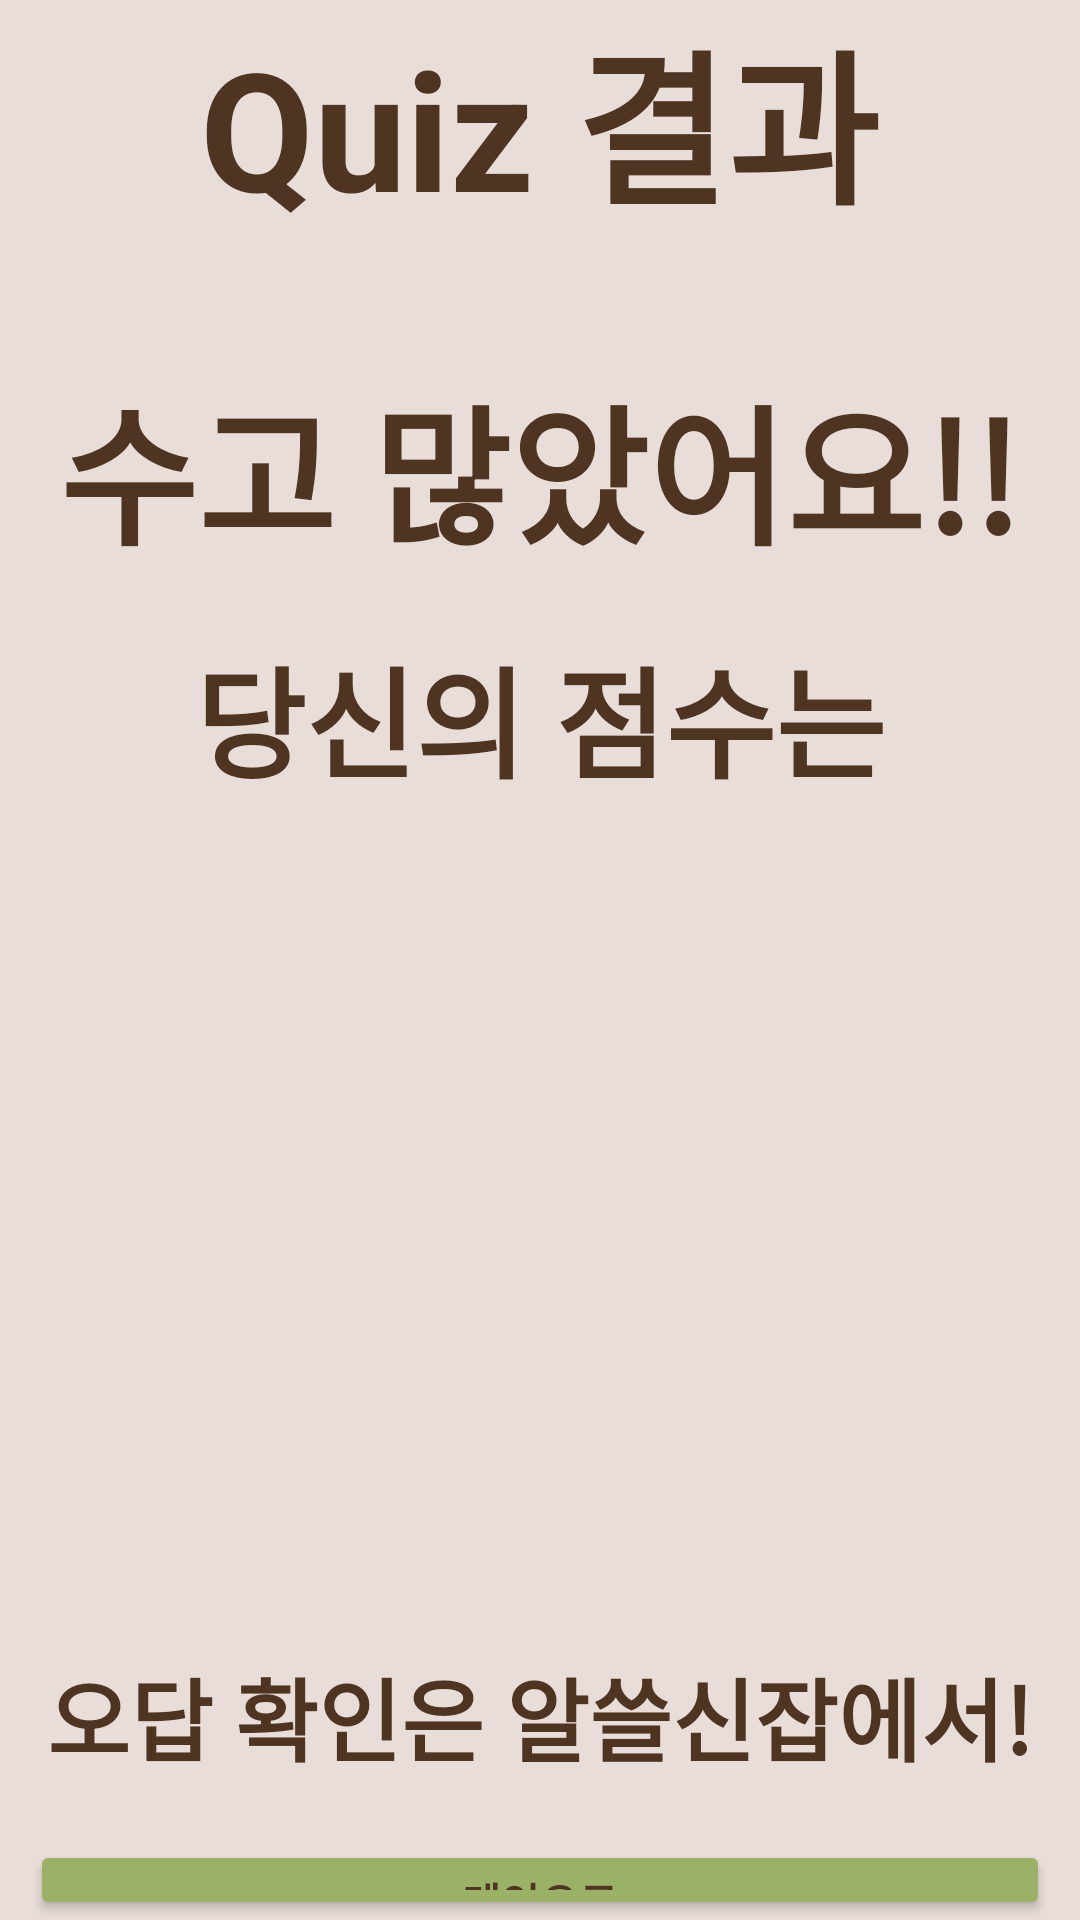

Write the Android layout XML for this screen, with the resource values it uses.
<!-- AndroidManifest.xml: application theme Theme.NavigationBar -->
<!-- res/layout/activity_quiz8.xml -->
<RelativeLayout xmlns:android="http://schemas.android.com/apk/res/android"
    xmlns:app="http://schemas.android.com/apk/res-auto"
    xmlns:tools="http://schemas.android.com/tools"
    android:layout_width="match_parent"
    android:layout_height="match_parent"
    android:orientation="vertical"
    android:background="@color/mindfulBrown_20"
    tools:context=".Quiz8">


    <TextView
        android:id="@+id/textView5"
        android:layout_width="wrap_content"
        android:layout_height="wrap_content"
        android:layout_centerHorizontal="true"
        android:text="Quiz 결과"
        android:textColor="@color/mindfulBrown_80"
        android:textSize="55sp"
        android:textStyle="bold" />

    <TextView
        android:layout_width="wrap_content"
        android:layout_height="wrap_content"
        android:layout_centerHorizontal="true"
        android:layout_marginTop="120dp"
        android:text="수고 많았어요!!"
        android:textColor="@color/mindfulBrown_80"
        android:textSize="50sp"
        android:textStyle="bold"/>

    <TextView
        android:layout_width="wrap_content"
        android:layout_height="wrap_content"
        android:layout_centerHorizontal="true"
        android:layout_marginTop="210dp"
        android:text="당신의 점수는"
        android:textColor="@color/mindfulBrown_80"
        android:textSize="40sp"
        android:textStyle="bold"/>


    <TextView
        android:id="@+id/score_text"
        android:layout_width="wrap_content"
        android:layout_height="wrap_content"
        android:layout_below="@id/textView5"
        android:layout_centerHorizontal="true"
        android:textColor="@color/mindfulBrown_80"
        android:layout_marginTop="280dp"
        android:textSize="40sp"
        android:textStyle="bold"/>

    <TextView
        android:layout_width="wrap_content"
        android:layout_height="wrap_content"
        android:layout_centerHorizontal="true"
        android:layout_marginTop="550dp"
        android:text="오답 확인은 알쓸신잡에서!"
        android:textColor="@color/mindfulBrown_80"
        android:textSize="30sp"
        android:textStyle="bold"/>

    <Button
        android:id="@+id/reset_btn"
        android:layout_width="match_parent"
        android:layout_height="80dp"
        android:layout_below="@id/score_text"
        android:layout_centerHorizontal="true"
        android:backgroundTint="@color/green_50"
        android:layout_marginTop="200dp"
        android:layout_marginLeft="10dp"
        android:layout_marginRight="10dp"
        android:text="메인으로"
        android:textColor="@color/mindfulBrown_80"
        android:textStyle="bold"/>




</RelativeLayout>
<!-- resources referenced by this layout -->
<resources>
  <color name="green_50">#9BB168</color>
  <color name="mindfulBrown_20">#E8DDD9</color>
  <color name="mindfulBrown_80">#4F3422</color>
  <style name="Theme.NavigationBar" parent="Base.Theme.NavigationBar" />
  <style name="Base.Theme.NavigationBar" parent="Theme.Material3.DayNight.NoActionBar">
          
          <item name="colorPrimary">@color/mindfulBrown_20</item>
          <item name="colorButtonNormal">@color/mindfulBrown_80</item>
          <item name="colorOnPrimary">@color/black</item>
          
          <item name="colorSecondary">@color/mindfulBrown_80</item>
          <item name="colorSecondaryVariant">@color/mindfulBrown_60</item>
          <item name="colorOnSecondary">@color/white</item>
          
          <item name="android:statusBarColor" tools:targetApi="1">@color/mindfulBrown_20</item>
          <item name="android:windowLightStatusBar">true</item>
          
          <item name="android:windowBackground">@color/mindfulBrown_20</item>
      </style>
  <color name="black">#FF000000</color>
  <color name="mindfulBrown_60">#926247</color>
  <color name="white">#FFFFFFFF</color>
</resources>
